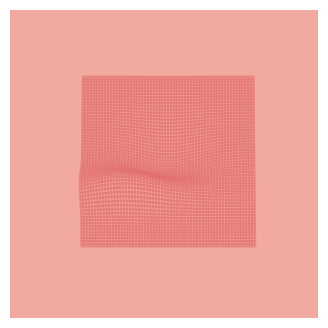

Here is the Python script that generated this plot:
#!/usr/bin/env python3
# -*- coding: utf-8 -*-
"""
Created on Fri Aug 17 14:39:40 2018

@author: aaronpenne
"""

import numpy as np
np.random.seed(1138)


import matplotlib.pyplot as plt
from mpl_toolkits.mplot3d.axes3d import get_test_data

fig = plt.figure(figsize=(4,4), 
                 dpi=300, 
                 facecolor=None, 
                 edgecolor=None, 
                 linewidth=0.0, 
                 frameon=False, 
                 subplotpars=None, 
                 tight_layout=None, 
                 constrained_layout=None)

ax = fig.add_subplot(111,
                     projection='3d', 
                     polar=False)

ax.axis('off')
ax.view_init(80, 90)
ax.set_facecolor('#F1A9A0')

size = (100, 100)
X, Y, Z = get_test_data(0.01)
ax.plot_wireframe(X, Y, Z, 
                  rstride=10, 
                  cstride=10,
                  alpha=0.5,
                  color='#E26A6A')

plt.show()
